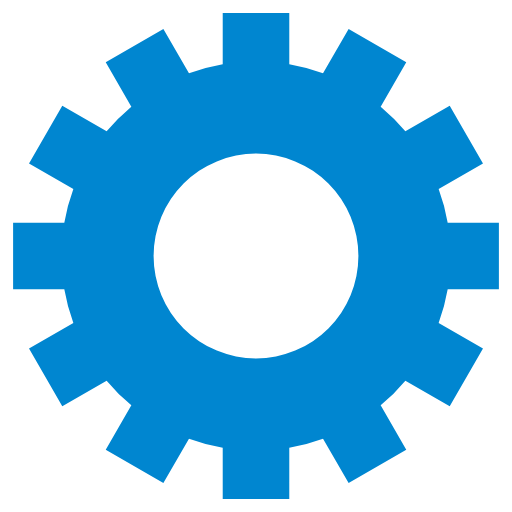
t = 0.00 s
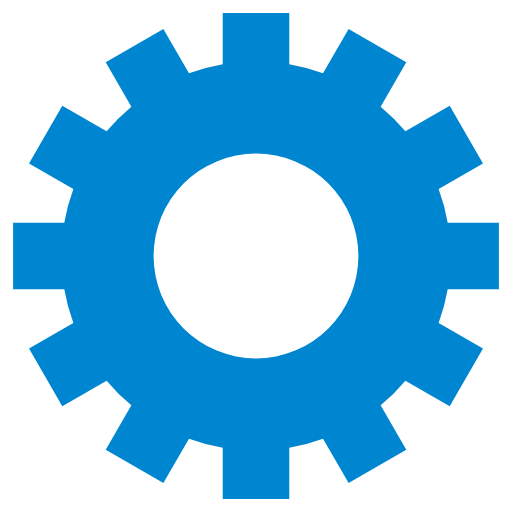
t = 0.63 s
t = 1.25 s: frame unchanged from t = 0.63 s, image omitted
t = 1.88 s: frame unchanged from t = 0.63 s, image omitted

The animated SVG that drew these frames (rendered in a browser with its animation timeline set to each time). Animation: 1 SMIL element (animateTransform=1); one cycle of 2.50 s, repeats indefinitely.

<svg class="lds-gear" width="200px"  height="200px"  xmlns="http://www.w3.org/2000/svg" xmlns:xlink="http://www.w3.org/1999/xlink" viewBox="0 0 100 100" preserveAspectRatio="xMidYMid" style="background: none;"><g transform="translate(50 50)">
<g transform="rotate(59.3629)">
<animateTransform attributeName="transform" type="rotate" values="0;360" keyTimes="0;1" dur="2.5s" repeatCount="indefinite"></animateTransform><path d="M37.43995192304605 -6.5 L47.43995192304605 -6.5 L47.43995192304605 6.5 L37.43995192304605 6.5 A38 38 0 0 1 35.67394948182593 13.090810836924174 L35.67394948182593 13.090810836924174 L44.33420351967032 18.090810836924174 L37.83420351967032 29.34914108612188 L29.17394948182593 24.34914108612188 A38 38 0 0 1 24.34914108612188 29.17394948182593 L24.34914108612188 29.17394948182593 L29.34914108612188 37.83420351967032 L18.090810836924184 44.33420351967032 L13.090810836924183 35.67394948182593 A38 38 0 0 1 6.5 37.43995192304605 L6.5 37.43995192304605 L6.500000000000001 47.43995192304605 L-6.499999999999995 47.43995192304606 L-6.499999999999996 37.43995192304606 A38 38 0 0 1 -13.09081083692417 35.67394948182593 L-13.09081083692417 35.67394948182593 L-18.09081083692417 44.33420351967032 L-29.34914108612187 37.834203519670325 L-24.349141086121872 29.173949481825936 A38 38 0 0 1 -29.17394948182592 24.34914108612189 L-29.17394948182592 24.34914108612189 L-37.83420351967031 29.349141086121893 L-44.33420351967031 18.0908108369242 L-35.67394948182592 13.090810836924193 A38 38 0 0 1 -37.43995192304605 6.5000000000000036 L-37.43995192304605 6.5000000000000036 L-47.43995192304605 6.500000000000004 L-47.43995192304606 -6.499999999999993 L-37.43995192304606 -6.499999999999994 A38 38 0 0 1 -35.67394948182593 -13.090810836924167 L-35.67394948182593 -13.090810836924167 L-44.33420351967032 -18.090810836924163 L-37.834203519670325 -29.34914108612187 L-29.173949481825936 -24.34914108612187 A38 38 0 0 1 -24.349141086121893 -29.17394948182592 L-24.349141086121893 -29.17394948182592 L-29.349141086121897 -37.834203519670304 L-18.0908108369242 -44.334203519670304 L-13.090810836924195 -35.67394948182592 A38 38 0 0 1 -6.500000000000005 -37.43995192304605 L-6.500000000000005 -37.43995192304605 L-6.500000000000007 -47.43995192304605 L6.49999999999999 -47.43995192304606 L6.499999999999992 -37.43995192304606 A38 38 0 0 1 13.090810836924149 -35.67394948182594 L13.090810836924149 -35.67394948182594 L18.090810836924142 -44.33420351967033 L29.349141086121847 -37.83420351967034 L24.349141086121854 -29.17394948182595 A38 38 0 0 1 29.17394948182592 -24.349141086121893 L29.17394948182592 -24.349141086121893 L37.834203519670304 -29.349141086121897 L44.334203519670304 -18.0908108369242 L35.67394948182592 -13.090810836924197 A38 38 0 0 1 37.43995192304605 -6.500000000000007 M0 -20A20 20 0 1 0 0 20 A20 20 0 1 0 0 -20" fill="#0086d0"></path></g></g></svg>